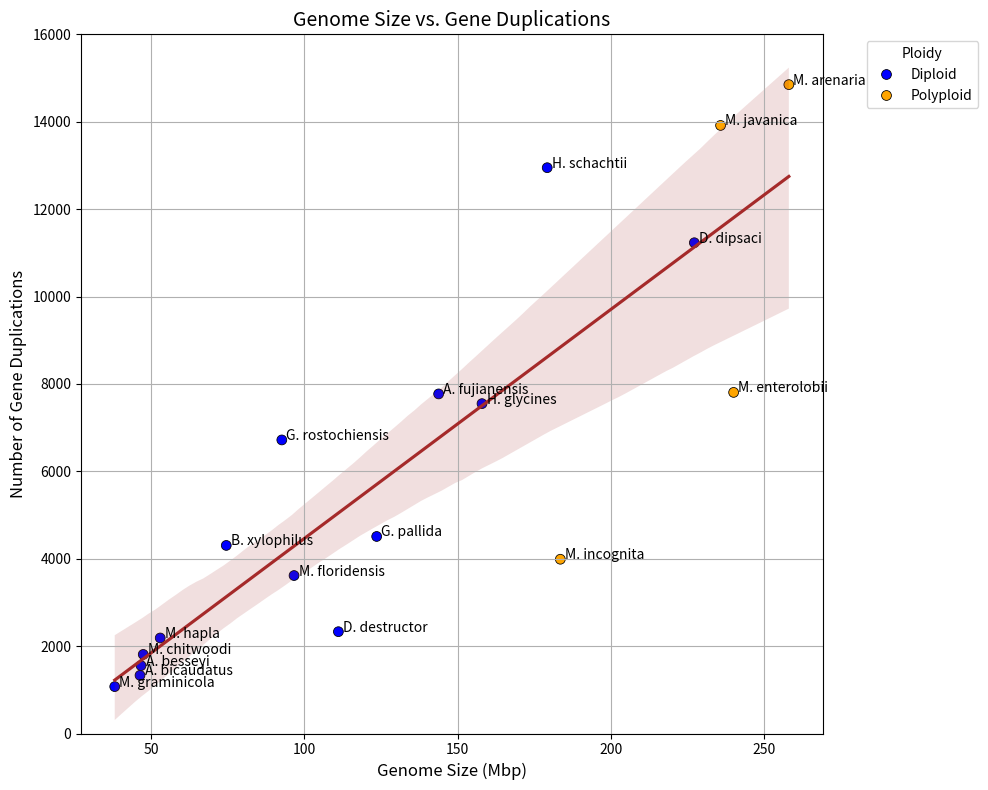

The matplotlib source for this figure:
import matplotlib.pyplot as plt
import seaborn as sns
import pandas as pd

species = ["A. besseyi", "A. bicaudatus", "A. fujianensis", "B. xylophilus", "D. destructor", 
             "D. dipsaci", "G. pallida", "G. rostochiensis", "H. glycines", "H. schachtii", 
             "M. arenaria", "M. chitwoodi", "M. enterolobii", "M. floridensis", 
             "M. graminicola", "M. hapla", "M. incognita", "M. javanica"]
genome_size = [46759715, 46428382, 143834322, 74561461, 111138200, 227234012,
               123625196, 92682755, 157978452, 179246932, 258067405, 47477280,
               240054310, 96673063, 38184958, 53017507, 183531997, 235798407]
gene_duplications = [1554, 1331, 7771, 4304, 2330, 11231, 4509, 6718, 7549, 
                     12948, 14849, 1810, 7806, 3615, 1073, 2186, 3988, 13915]
categories = ["Diploid"] * 10 + ["Polyploid", "Diploid", "Polyploid", "Diploid", 
                                 "Diploid", "Diploid", "Polyploid", "Polyploid"]

genome_size_mbp = [i / 1e6 for i in genome_size]

data = pd.DataFrame({
    'GenomeSizeMbp': genome_size_mbp,
    'GeneDuplications': gene_duplications,
    'Species': species,
    'Ploidy': categories
})

plt.figure(figsize=(10, 8))
sns.scatterplot(
    x='GenomeSizeMbp', 
    y='GeneDuplications', 
    hue='Ploidy', 
    data=data, 
    palette={'Diploid': 'blue', 'Polyploid': 'orange'}, 
    s=50,
    edgecolor='black'
)

sns.regplot(
    x='GenomeSizeMbp', 
    y='GeneDuplications', 
    data=data, 
    scatter=False, 
    line_kws={'color': 'brown'}
)

for i in range(len(data)):
    plt.text(
        x=data['GenomeSizeMbp'][i] + 1.5,
        y=data['GeneDuplications'][i], 
        s=data['Species'][i], 
        fontsize=10,
        color='black'
    )

plt.grid(True)
plt.ylim(bottom=0, top=16000)
plt.title('Genome Size vs. Gene Duplications', fontsize=14)
plt.xlabel('Genome Size (Mbp)', fontsize=12)
plt.ylabel('Number of Gene Duplications', fontsize=12)
plt.legend(title='Ploidy', bbox_to_anchor=(1.05, 1), loc='upper left')
plt.tight_layout()
plt.show()